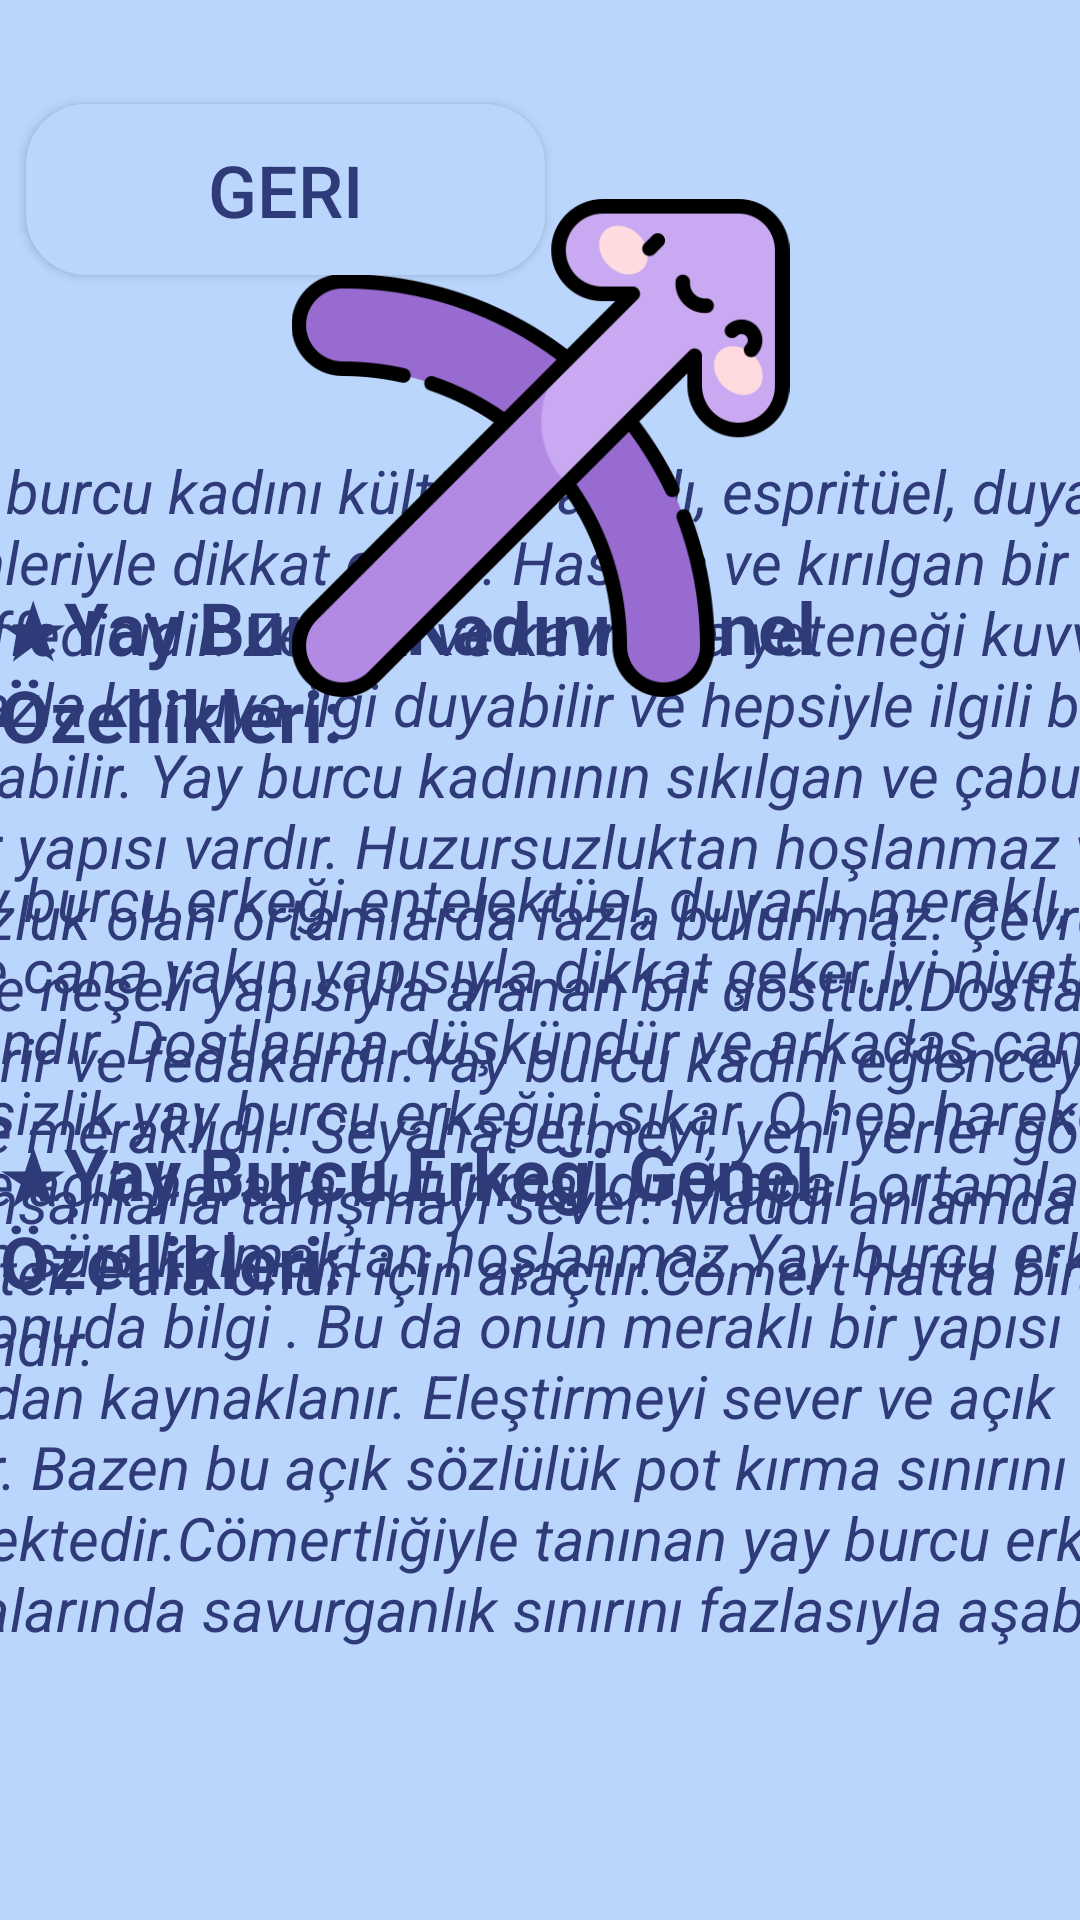

This screen was rendered from an Android layout file. Write that file and the resources it references.
<!-- AndroidManifest.xml: application theme Theme.Destina -->
<!-- res/layout/activity_main18.xml -->
<?xml version="1.0" encoding="utf-8"?>
<androidx.constraintlayout.widget.ConstraintLayout xmlns:android="http://schemas.android.com/apk/res/android"
    xmlns:app="http://schemas.android.com/apk/res-auto"
    xmlns:tools="http://schemas.android.com/tools"
    android:layout_width="match_parent"
    android:layout_height="match_parent"
    android:background="@drawable/arkaplan"
    tools:context=".MainActivity18">

    <Button
        android:id="@+id/yayGeriButonu"
        android:layout_width="173dp"
        android:layout_height="57dp"
        android:layout_marginTop="28dp"
        android:background="@drawable/btn_bg"
        android:text="Geri"
        android:textColor="@color/textviewcolor"
        android:textSize="24sp"
        app:layout_constraintBottom_toBottomOf="parent"
        app:layout_constraintEnd_toEndOf="parent"
        app:layout_constraintHorizontal_bias="0.046"
        app:layout_constraintStart_toStartOf="parent"
        app:layout_constraintTop_toTopOf="parent"
        app:layout_constraintVertical_bias="0.012" />

    <ImageView
        android:id="@+id/yayArkaplan1"
        android:layout_width="268dp"
        android:layout_height="265dp"
        app:layout_constraintBottom_toBottomOf="parent"
        app:layout_constraintEnd_toEndOf="parent"
        app:layout_constraintStart_toStartOf="parent"
        app:layout_constraintTop_toTopOf="parent"
        app:layout_constraintVertical_bias="0.1"
        app:srcCompat="@drawable/btn_bg" />

    <TextView
        android:id="@+id/yayÖzellikleri"
        android:layout_width="228dp"
        android:layout_height="30dp"
        android:text="Yay Burcu Özellikleri"
        android:textColor="@color/textviewcolor"
        android:textSize="24sp"
        android:textStyle="bold"
        app:layout_constraintBottom_toBottomOf="parent"
        app:layout_constraintEnd_toEndOf="parent"
        app:layout_constraintStart_toStartOf="parent"
        app:layout_constraintTop_toTopOf="parent"
        app:layout_constraintVertical_bias="0.093" />

    <TextView
        android:id="@+id/yayTarih"
        android:layout_width="wrap_content"
        android:layout_height="wrap_content"
        android:text="(22 Kasım – 21 Aralık)"
        android:textColor="@color/textviewcolor"
        android:textSize="18sp"
        android:textStyle="bold"
        app:layout_constraintBottom_toBottomOf="parent"
        app:layout_constraintEnd_toEndOf="parent"
        app:layout_constraintStart_toStartOf="parent"
        app:layout_constraintTop_toTopOf="parent"
        app:layout_constraintVertical_bias="0.271" />

    <ImageView
        android:id="@+id/yayArkaplan2"
        android:layout_width="238dp"
        android:layout_height="154dp"
        app:layout_constraintBottom_toBottomOf="parent"
        app:layout_constraintEnd_toEndOf="parent"
        app:layout_constraintHorizontal_bias="0.028"
        app:layout_constraintStart_toStartOf="parent"
        app:layout_constraintTop_toTopOf="parent"
        app:layout_constraintVertical_bias="0.128"
        app:srcCompat="@drawable/btn_bg" />

    <TextView
        android:id="@+id/yayGezegen"
        android:layout_width="195dp"
        android:layout_height="105dp"
        android:text="★Gezegeni:Jüpiter
        ★Element:Ateş
        ★Uğurlu Sayıları:5, 7       "
        android:textColor="@color/textviewcolor"
        android:textSize="20sp"
        android:textStyle="italic"
        app:layout_constraintBottom_toBottomOf="parent"
        app:layout_constraintEnd_toEndOf="parent"
        app:layout_constraintHorizontal_bias="0.064"
        app:layout_constraintStart_toStartOf="parent"
        app:layout_constraintTop_toTopOf="parent"
        app:layout_constraintVertical_bias="0.147" />

    <ImageView
        android:id="@+id/yayArkaplan3"
        android:layout_width="238dp"
        android:layout_height="154dp"
        app:layout_constraintBottom_toBottomOf="parent"
        app:layout_constraintEnd_toEndOf="parent"
        app:layout_constraintHorizontal_bias="0.971"
        app:layout_constraintStart_toStartOf="parent"
        app:layout_constraintTop_toTopOf="parent"
        app:layout_constraintVertical_bias="0.131"
        app:srcCompat="@drawable/btn_bg" />

    <TextView
        android:id="@+id/yayRenk"
        android:layout_width="196dp"
        android:layout_height="111dp"
        android:text="★Renk:Mor
    ★Gün:Perşembe
    ★Uğurlu Taşı:Turkuaz"
        android:textColor="@color/textviewcolor"
        android:textSize="20sp"
        android:textStyle="italic"
        app:layout_constraintBottom_toBottomOf="parent"
        app:layout_constraintEnd_toEndOf="parent"
        app:layout_constraintHorizontal_bias="0.935"
        app:layout_constraintStart_toStartOf="parent"
        app:layout_constraintTop_toTopOf="parent"
        app:layout_constraintVertical_bias="0.147" />

    <ImageView
        android:id="@+id/yayArkaplan4"
        android:layout_width="561dp"
        android:layout_height="782dp"
        app:layout_constraintBottom_toBottomOf="parent"
        app:layout_constraintEnd_toEndOf="parent"
        app:layout_constraintHorizontal_bias="0.502"
        app:layout_constraintStart_toStartOf="parent"
        app:layout_constraintTop_toTopOf="parent"
        app:layout_constraintVertical_bias="0.82"
        app:srcCompat="@drawable/btn_bg" />

    <TextView
        android:id="@+id/yayKadinİcerik"
        android:layout_width="508dp"
        android:layout_height="328dp"
        android:text="
       Yay burcu kadını kültürlü, alımlı, espritüel, duyarlı ve akıllı yönleriyle dikkat çeker. Hassas ve kırılgan bir yapısı vardır. Affedicidir. Zekidir ve kavrama yeteneği kuvvetlidir. Birden fazla konuya ilgi duyabilir ve hepsiyle ilgili bilgi sahibi olabilir. Yay burcu kadınının sıkılgan ve çabuk bıkan bir yapısı vardır. Huzursuzluktan hoşlanmaz ve huzursuzluk olan ortamlarda fazla bulunmaz. Çevresinde enerjik ve neşeli yapısıyla aranan bir dosttur.Dostlarına çok önem verir ve fedakardır.Yay burcu kadını eğlenceye ve gezmeye meraklıdır. Seyahat etmeyi, yeni yerler görmeyi ve yeni insanlarla tanışmayı sever. Maddi anlamda güçlü olmak ister. Para onun için araçtır.Cömert hatta biraz savurgandır."
        android:textColor="@color/textviewcolor"
        android:textSize="20sp"
        android:textStyle="italic"
        app:layout_constraintBottom_toBottomOf="parent"
        app:layout_constraintEnd_toEndOf="parent"
        app:layout_constraintStart_toStartOf="parent"
        app:layout_constraintTop_toTopOf="parent"
        app:layout_constraintVertical_bias="0.481" />

    <TextView
        android:id="@+id/yayKadin"
        android:layout_width="wrap_content"
        android:layout_height="wrap_content"
        android:text="★Yay Burcu Kadını Genel Özellikleri:"
        android:textColor="@color/textviewcolor"
        android:textSize="24sp"
        android:textStyle="bold"
        app:layout_constraintBottom_toBottomOf="parent"
        app:layout_constraintEnd_toEndOf="parent"
        app:layout_constraintHorizontal_bias="0.375"
        app:layout_constraintStart_toStartOf="parent"
        app:layout_constraintTop_toTopOf="parent"
        app:layout_constraintVertical_bias="0.333" />

    <TextView
        android:id="@+id/yayErkek"
        android:layout_width="wrap_content"
        android:layout_height="wrap_content"
        android:text="★Yay Burcu Erkeği Genel Özellikleri:"
        android:textColor="@color/textviewcolor"
        android:textSize="24sp"
        android:textStyle="bold"
        app:layout_constraintBottom_toBottomOf="parent"
        app:layout_constraintEnd_toEndOf="parent"
        app:layout_constraintHorizontal_bias="0.405"
        app:layout_constraintStart_toStartOf="parent"
        app:layout_constraintTop_toTopOf="parent"
        app:layout_constraintVertical_bias="0.648" />

    <TextView
        android:id="@+id/yayErkekİcerik"
        android:layout_width="507dp"
        android:layout_height="315dp"
        android:text="
        Yay burcu erkeği entelektüel, duyarlı, meraklı, neşeli ve cana yakın yapısıyla dikkat çeker.İyi niyetli ve konuşkandır. Dostlarına düşkündür ve arkadaş canlısıdır. Hareketsizlik yay burcu erkeğini sıkar. O hep hareketli olmalı ve açık havada bulunmalıdır. Kapalı ortamlarda çok uzun süre kalmaktan hoşlanmaz.Yay burcu erkeği birçok konuda bilgi . Bu da onun meraklı bir yapısı olmasından kaynaklanır. Eleştirmeyi sever ve açık sözlüdür. Bazen bu açık sözlülük pot kırma sınırını da aşabilmektedir.Cömertliğiyle tanınan yay burcu erkeği harcamalarında savurganlık sınırını fazlasıyla aşabilir."
        android:textColor="@color/textviewcolor"
        android:textSize="20sp"
        android:textStyle="italic"
        app:layout_constraintBottom_toBottomOf="parent"
        app:layout_constraintEnd_toEndOf="parent"
        app:layout_constraintHorizontal_bias="0.498"
        app:layout_constraintStart_toStartOf="parent"
        app:layout_constraintTop_toTopOf="parent"
        app:layout_constraintVertical_bias="0.88" />

    <ImageView
        android:id="@+id/yayİmg"
        android:layout_width="213dp"
        android:layout_height="166dp"
        app:layout_constraintBottom_toBottomOf="parent"
        app:layout_constraintEnd_toEndOf="parent"
        app:layout_constraintStart_toStartOf="parent"
        app:layout_constraintTop_toTopOf="parent"
        app:layout_constraintVertical_bias="0.14"
        app:srcCompat="@drawable/sagittarius" />

</androidx.constraintlayout.widget.ConstraintLayout>
<!-- resources referenced by this layout -->
<resources>
  <color name="textviewcolor">#2F3A78</color>
  <!-- drawable arkaplan: png bitmap (drawable, 50400 bytes) -->
  <!-- drawable btn_bg (drawable) -->
  <?xml version="1.0" encoding="utf-8"?>
  <shape android:shape="rectangle" xmlns:android="http://schemas.android.com/apk/res/android">
  <solid android:color="#BAD6FD"/>
      <corners android:radius="20dp"/>
  </shape>
  <!-- drawable sagittarius: png bitmap (drawable-v24, 30030 bytes) -->
  <style name="Theme.Destina" parent="Theme.AppCompat.Light.NoActionBar">
          
          <item name="colorPrimary">@color/purple_500</item>
          <item name="colorPrimaryVariant">@color/purple_700</item>
          <item name="colorOnPrimary">@color/white</item>
          
          <item name="colorSecondary">@color/teal_200</item>
          <item name="colorSecondaryVariant">@color/teal_700</item>
          <item name="colorOnSecondary">@color/black</item>
          
          <item name="android:statusBarColor" tools:targetApi="l">?attr/colorPrimaryVariant</item>
          
      </style>
  <color name="purple_500">#FF6200EE</color>
  <color name="purple_700">#FF3700B3</color>
  <color name="white">#FFFFFFFF</color>
  <color name="teal_200">#FF03DAC5</color>
  <color name="teal_700">#FF018786</color>
  <color name="black">#FF000000</color>
</resources>
